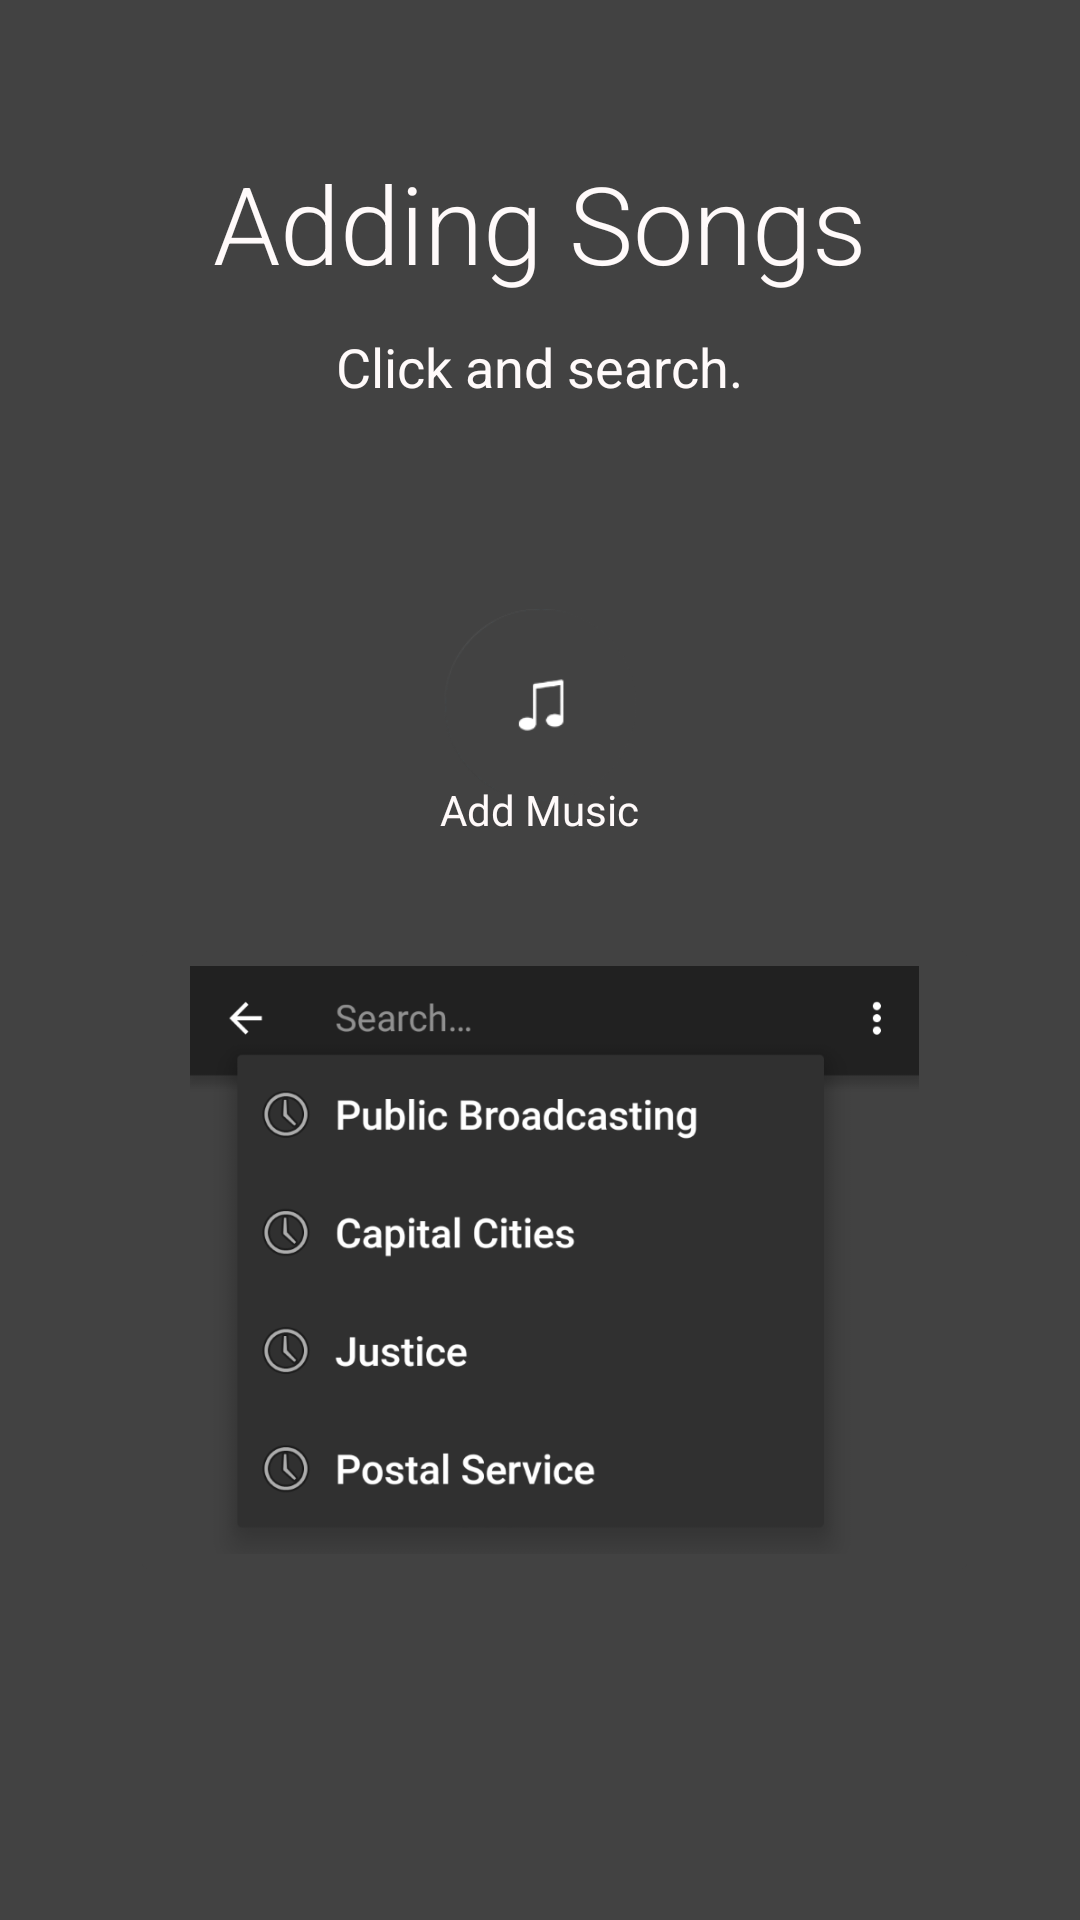

This screen was rendered from an Android layout file. Write that file and the resources it references.
<!-- AndroidManifest.xml: application theme AppTheme -->
<!-- res/layout/fragment_second_tutorial_slide.xml -->
<FrameLayout xmlns:android="http://schemas.android.com/apk/res/android"
    xmlns:tools="http://schemas.android.com/tools" android:layout_width="match_parent"
    android:layout_height="match_parent" tools:context="com.peak.mixen.Fragments.SecondTutorialSlide"
    android:background="@color/Tundora">

    <TextView
        android:layout_width="wrap_content"
        android:layout_height="wrap_content"
        android:text="Adding Songs"
        android:id="@+id/textView"
        android:layout_gravity="center_horizontal|top"
        android:textColor="@color/Snow_White"
        android:textSize="36dp"
        android:layout_marginTop="50dp"
        android:fontFamily="sans-serif-light" />

    <ImageView
        android:layout_width="64dp"
        android:layout_height="64dp"
        android:id="@+id/imageView3"
        android:layout_gravity="center"
        android:src="@drawable/music_fab_cropped"
        android:layout_marginBottom="85dp" />

    <TextView
        android:layout_width="wrap_content"
        android:layout_height="wrap_content"
        android:text="Add Music"
        android:id="@+id/textView3"
        android:layout_gravity="center"
        android:textColor="@color/Snow_White"
        android:layout_marginBottom="50dp" />

    <TextView
        android:layout_width="wrap_content"
        android:layout_height="wrap_content"
        android:text="Click and search."
        android:id="@+id/textView5"
        android:layout_gravity="center_horizontal|top"
        android:layout_marginTop="110dp"
        android:textColor="@color/Snow_White"
        android:textSize="18dp" />

    <ImageView
        android:layout_width="275dp"
        android:layout_height="206dp"
        android:id="@+id/imageView4"
        android:layout_gravity="center"
        android:src="@drawable/tutorial2"
        android:layout_marginLeft="5dp"
        android:background="@drawable/fab_label_background"
        android:layout_marginTop="100dp" />

</FrameLayout>
<!-- resources referenced by this layout -->
<resources>
  <color name="Snow_White">#FFFAFA</color>
  <color name="Tundora">#424242</color>
  <!-- drawable fab_label_background (drawable) -->
  <?xml version="1.0" encoding="utf-8"?>
  <shape xmlns:android="http://schemas.android.com/apk/res/android">
      <solid android:color="@color/Tundora"/>
      <padding
          android:left="16dp"
          android:top="4dp"
          android:right="16dp"
          android:bottom="4dp"/>
      <corners
          android:radius="2dp"/>
  </shape>
  <!-- drawable music_fab_cropped: png bitmap (drawable, 6660 bytes) -->
  <!-- drawable tutorial2: png bitmap (drawable, 27753 bytes) -->
  <style name="AppTheme" parent="Base.Theme.AppCompat.Light.DarkActionBar">
      
          
          
      </style>
</resources>
